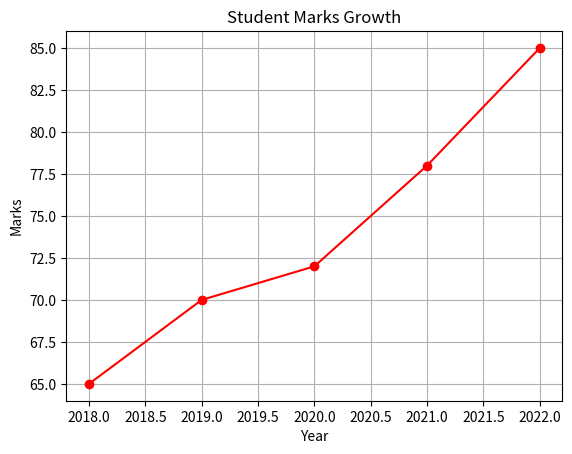

This figure's Python source:
import matplotlib.pyplot as plt

# Data
Years = [2018, 2019, 2020, 2021, 2022]
Marks = [65, 70, 72, 78, 85]

# Plot
plt.plot(Years, Marks, color='red', marker='o')  # red colored line with markers
plt.xlabel('Year')
plt.ylabel('Marks')
plt.title('Student Marks Growth')
plt.grid(True)

# Show the plot
plt.show()
